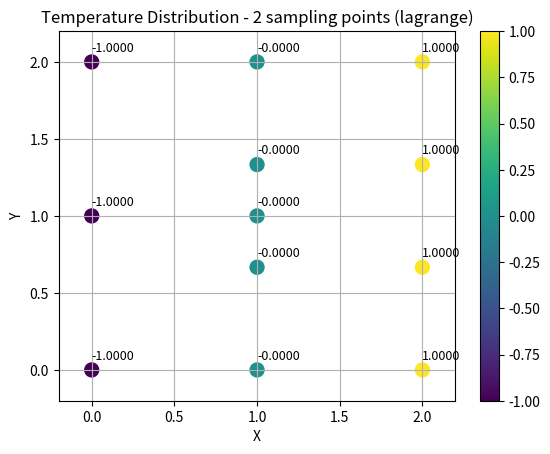

Here is the Python script that generated this plot:
import numpy as np
import scipy.sparse as sp
import scipy.sparse.linalg as spla
import matplotlib.pyplot as plt


def N(xi, eta):
    N1 = 0.25 * (1 - xi) * (1 - eta)
    N2 = 0.25 * (1 + xi) * (1 - eta)
    N3 = 0.25 * (1 + xi) * (1 + eta)
    N4 = 0.25 * (1 - xi) * (1 + eta)
    return np.array([N1, N2, N3, N4])


def N_1d(xi):
    return np.array([0.5*(1 - xi), 0.5*(1 + xi)])


def dN_dxi(xi, eta):
    dNdxi  = 0.25*np.array([-(1-eta), (1-eta), (1+eta), -(1+eta)])
    dNdeta = 0.25*np.array([-(1-xi), -(1+xi), (1+xi), (1-xi)])
    return np.vstack((dNdxi, dNdeta))


def gauss_quadrature2D(func, coords, order=2):
    if order != 2:
        raise ValueError("Unsupported order for Gauss quadrature")
    points = np.array([-1/np.sqrt(3), 1/np.sqrt(3)])
    weights = np.array([1.0, 1.0])
    integral = 0.0
    for xi in points:
        for eta in points:
            integral += (func(xi, eta, coords))
    return integral


def elem_jacobian(xi, eta, coords):
    dNdxi, dNdeta = dN_dxi(xi, eta)[0, :], dN_dxi(xi, eta)[1, :]
    J = np.zeros((2, 2))
    J[0, 0] = dNdxi @ coords[:, 0]
    J[0, 1] = dNdxi @ coords[:, 1]
    J[1, 0] = dNdeta @ coords[:, 0]
    J[1, 1] = dNdeta @ coords[:, 1]
    detJ = np.linalg.det(J)
    invJ = np.linalg.inv(J)
    return J, detJ, invJ


def integrandK(xi, eta, coords):
    J, detJ, invJ = elem_jacobian(xi, eta, coords)
    B = dN_dxi(xi, eta).T @ invJ.T
    return (B @ B.T) * detJ


def assemble_stiffness_matrix(nodes, elements):
    num_nodes = nodes.shape[0]
    K = np.zeros((num_nodes, num_nodes))
    F = np.zeros((num_nodes, 1))
    for elem in elements:
        coords = nodes[elem]
        K[elem[:, None], elem] += gauss_quadrature2D(integrandK, coords)
    return K, F


def get_closest_nodes(point, nodes):
    d = np.linalg.norm(nodes - point, axis=1)
    return np.argsort(d)[:2]


def compute_lagrange_basis_matrix(points, nodes):

    Nmat = np.zeros((len(points), len(nodes)))
    for i, p in enumerate(points):
        i0, i1 = get_closest_nodes(p, nodes)
        denom = np.linalg.norm(nodes[i0] - nodes[i1])
        a = np.linalg.norm(nodes[i1] - p) / denom
        b = np.linalg.norm(p - nodes[i0]) / denom
        Nmat[i, i0] = a
        Nmat[i, i1] = b
    return Nmat


def compute_shepard_basis_matrix(points, nodes):
    N = np.zeros((len(points), len(nodes)))
    for i, point in enumerate(points):
        # exact coincidence check
        coinc = np.where(np.all(np.isclose(nodes, point), axis=1))[0]
        if len(coinc) > 0:
            N[i, :] = 0.0
            N[i, coinc[0]] = 1.0
            continue
        w = 1.0/np.maximum(1e-14, np.linalg.norm(nodes - point, axis=1))**2
        N[i, :] = w/np.sum(w)
    return N


def get_sampling_points(nodes, npts=2):

    sp = np.zeros((npts*(len(nodes)-1), 2))
    xis = np.linspace(-1, 1, npts+2)[1:-1]  # exclude endpoints
    cur = 0
    for i in range(len(nodes)-1):
        for xi in xis:
            sp[cur, 0] = nodes[i, 0]  # vertical line -> x constant
            sp[cur, 1] = N_1d(xi) @ nodes[i:i+2, 1]
            cur += 1
    return sp

def interface_quad(points_on_interface, npts=2):
    y = points_on_interface[:, 1]
    # 2-pt Gauss in [-1,1]
    gp = np.array([-1/np.sqrt(3), 1/np.sqrt(3)]) if npts == 2 else \
         np.linspace(-1, 1, npts+2)[1:-1]
    gw = np.array([1.0, 1.0]) if npts == 2 else np.full(npts, 2.0/npts)

    Q= []
    xconst = points_on_interface[0, 0]
    for i in range(len(y)-1):
        y0, y1 = y[i], y[i+1]
        mid, half = 0.5*(y0 + y1), 0.5*(y1 - y0)
        for k in range(len(gp)):
            Q.append([xconst, mid + half*gp[k]])
    return np.array(Q)


# ========================================================================
# Main script
# ========================================================================
if __name__ == "__main__":

    nodes1 = np.array([[0,0],
                       [1,0],
                       [0,1],
                       [1,1],
                       [0,2],
                       [1,2]])
    elements1 = np.array([[0,1,3,2],
                          [2,3,5,4]])

    nodes2 = np.array([[1,0],
                       [2,0],
                       [1,2/3],
                       [2,2/3],
                       [1,4/3],
                       [2,4/3],
                       [1,2],
                       [2,2]])
    elements2 = np.array([[0,1,3,2],
                          [2,3,5,4],
                          [4,5,7,6]])

    K1, F1 = assemble_stiffness_matrix(nodes1, elements1)
    K2, F2 = assemble_stiffness_matrix(nodes2, elements2)


    F1[[0, 2]] += -0.5
    F1[[2, 4]] += -0.5
    F2[[1, 3]] +=  1/3
    F2[[3, 5]] +=  1/3
    F2[[5, 7]] +=  1/3

    b = 1e4
    T0 = 1.0
    K2[1, 1] += b
    F2[1]    += b*T0

    interface_nodes1 = [1, 3, 5]
    interface_nodes2 = [0, 2, 4, 6]
    internal_nodes1  = [0, 2, 4]
    internal_nodes2  = [1, 3, 5, 7]

    interface_nodes = np.array([[1,0],
                                [1,2/3],
                                [1,1],
                                [1,4/3],
                                [1,2]])

    n_sampling_pts = 2
    sp1  = get_sampling_points(nodes1[interface_nodes1, :], npts=n_sampling_pts)
    N1   = compute_lagrange_basis_matrix(sp1, nodes1[interface_nodes1, :])
    psi1 = compute_shepard_basis_matrix(sp1, interface_nodes)
    R1   = np.linalg.inv(N1.T @ N1) @ N1.T @ psi1

    sp2  = get_sampling_points(nodes2[interface_nodes2, :], npts=n_sampling_pts)
    N2   = compute_lagrange_basis_matrix(sp2, nodes2[interface_nodes2, :])
    psi2 = compute_shepard_basis_matrix(sp2, interface_nodes)
    R2   = np.linalg.inv(N2.T @ N2) @ N2.T @ psi2

    li1 = len(internal_nodes1)
    li2 = len(internal_nodes2)
    nb  = len(interface_nodes)  # frame size

    K_mod1 = np.zeros((li1+nb, li1+nb))
    K_mod2 = np.zeros((li2+nb, li2+nb))
    f_mod1 = np.zeros((li1+nb, 1))
    f_mod2 = np.zeros((li2+nb, 1))

    # domain 1
    K_mod1[:li1, :li1] = K1[np.ix_(internal_nodes1, internal_nodes1)]
    K_mod1[:li1, li1:] = K1[np.ix_(internal_nodes1, interface_nodes1)] @ R1
    K_mod1[li1:, :li1] = R1.T @ K1[np.ix_(interface_nodes1, internal_nodes1)]
    K_mod1[li1:, li1:] = R1.T @ K1[np.ix_(interface_nodes1, interface_nodes1)] @ R1
    f_mod1[:li1, 0]    = F1[internal_nodes1, 0]
    f_mod1[li1:, 0]    = R1.T @ F1[interface_nodes1, 0]

    # domain 2
    K_mod2[:li2, :li2] = K2[np.ix_(internal_nodes2, internal_nodes2)]
    K_mod2[:li2, li2:] = K2[np.ix_(internal_nodes2, interface_nodes2)] @ R2
    K_mod2[li2:, :li2] = R2.T @ K2[np.ix_(interface_nodes2, internal_nodes2)]
    K_mod2[li2:, li2:] = R2.T @ K2[np.ix_(interface_nodes2, interface_nodes2)] @ R2
    f_mod2[:li2, 0]    = F2[internal_nodes2, 0]
    f_mod2[li2:, 0]    = R2.T @ F2[interface_nodes2, 0]


    quad_pts = interface_quad(interface_nodes, npts=n_sampling_pts)

    length = li1 + nb + li2 + nb
    K_fin  = np.zeros((length, length))
    F_fin  = np.zeros((length, 1))

    K1_mapping = [0,1,2,3,4,5,6,7]
    K2_mapping = [8,9,10,11,3,4,5,6,7]

    K_fin[np.ix_(K1_mapping, K1_mapping)] += K_mod1
    K_fin[np.ix_(K2_mapping, K2_mapping)] += K_mod2
    F_fin[K1_mapping, :] += f_mod1
    F_fin[K2_mapping, :] += f_mod2

    B_ = np.zeros((nb, nb))
    for i in range(nb-1):
        q_pts = quad_pts[2*i:2*i+2]
        for j in [0,1]:
            q = q_pts[j]
            nodes1_ = get_closest_nodes(q, nodes1[interface_nodes1])
            nodes2_ = get_closest_nodes(q, nodes2[interface_nodes2])
            nodes1_cords = nodes1[np.array(interface_nodes1)[nodes1_]]
            nodes2_cords = nodes2[np.array(interface_nodes2)[nodes2_]]
            N_ = N_1d(np.array([-1/np.sqrt(3), 1/np.sqrt(3)]))
            N1_ = compute_lagrange_basis_matrix(q_pts, nodes1_cords)
            N2_ = compute_lagrange_basis_matrix(q_pts, nodes2_cords)
            le = np.linalg.norm(interface_nodes[i] - interface_nodes[i+1])
            B_[[i,i+1],:] += N_[[j],:].T @ ((N1_[[j],:] @ R1[nodes1_, :]) - (N2_[[j],:]@ R2[nodes2_, :])) * le * 0.5



    # print(B_)
    iface = [3,4,5,6,7]
    ilam = [12,13,14,15,16]
    K_fin[np.ix_(iface, ilam)] += B_.T
    K_fin[np.ix_(ilam, iface)] += B_

    u_fin = spla.spsolve(sp.csr_matrix(K_fin), F_fin)

    nodes_all = np.array([[0,0],
                          [0,1],
                          [0,2],
                          [1,0],
                          [1,2/3],
                          [1,1],
                          [1,4/3],
                          [1,2],
                          [2,0],
                          [2,2/3],
                          [2,4/3],
                          [2,2]])
    plt.figure()
    sc = plt.scatter(nodes_all[:, 0], nodes_all[:, 1], c=u_fin[:12], s=100)
    plt.colorbar(sc)
    plt.title(f'Temperature Distribution - {n_sampling_pts} sampling points (lagrange)')
    plt.xlabel('X'); plt.ylabel('Y')
    plt.xlim(-0.2, 2.2); plt.ylim(-0.2, 2.2)
    plt.grid(True)
    for i in range(len(nodes_all)):
        plt.text(nodes_all[i, 0], nodes_all[i, 1] + 0.05, f'{u_fin[i]:.4f}', fontsize=9,
                 ha='left', va='bottom')
    plt.show()
